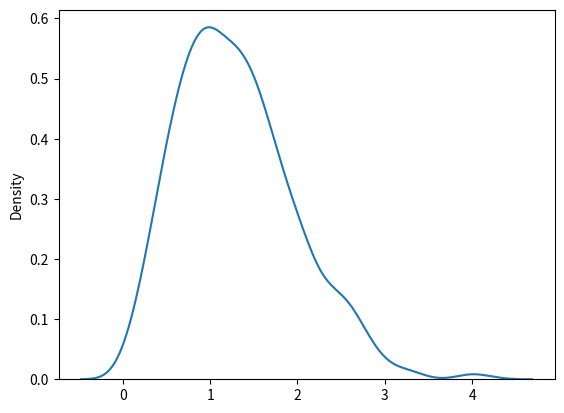

This chart was generated by the following Python code:
from numpy import random
x = random.rayleigh(scale = 2, size = (2, 3))
print(x)

from numpy import random 
import matplotlib.pyplot as plt
import seaborn as sns

sns.distplot(random.rayleigh(size = 1000), hist = False)
plt.show()